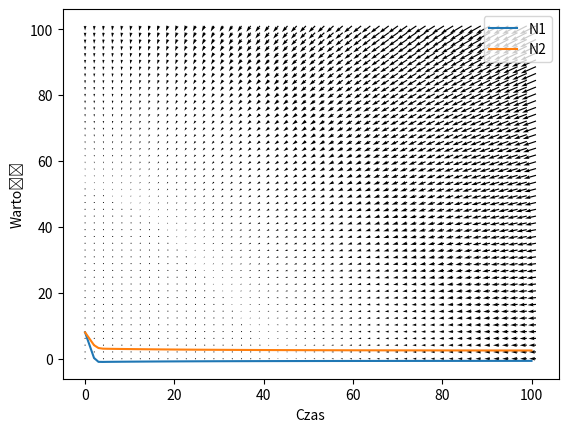

Write the Python code that produced this figure.
import numpy as np
import matplotlib.pyplot as plt

t = np.linspace(0,10,100)
x = np.zeros(len(t))

N1_0 = 8
N2_0 = 8
epsilon1, gamma1, h1 = 0.8, 1, 0.3
epsilon2, gamma2, h2 = 0.4, 0.5, 0.4
h = t[1]-t[0]

def N1_prim(N1, N2):
    dN1 = (epsilon1-gamma1*(h1*N1+h2*N2))*N1
    return dN1


def N2_prim(N1, N2):
    dN2 = (epsilon2-(gamma2*((h1*N1)+(h2*N2))))*N2
    return dN2


def rozw_eulerem(N1_0,N2_0):
    N1 = [N1_0]
    N2 = [N2_0]
    x1 = N1_0
    x2 = N2_0

    for i in range(len(t)):
        x1 += h*N1_prim(N1[i-1], N2[i-1])
        x2 += h*N2_prim(N1[i-1], N2[i-1])

        N1.append(x1)
        N2.append(x2)
    return N1, N2

N1, N2 = rozw_eulerem(N1_0,N2_0)

x = np.linspace(0, len(N1), 50)
y = np.linspace(0, len(N2), 50)
x,y = np.meshgrid(x,y)

dx = np.zeros(x.shape)
dy = np.zeros(y.shape)

for i in range(x.shape[0]):
    for j in range(y.shape[0]):
        dx[i,j] = (epsilon1-gamma1*(h1*x[i,j]+h2*y[i,j]))*x[i,j]
        dy[i,j] = (epsilon2-gamma2*(h1*x[i,j]+h2*y[i,j]))*y[i,j]

plt.plot(N1, label = "N1")
plt.plot(N2, label = "N2")
plt.quiver(x,y,dx,dy)
plt.xlabel("Czas")
plt.ylabel("Wartość")
plt.legend()
plt.show()

